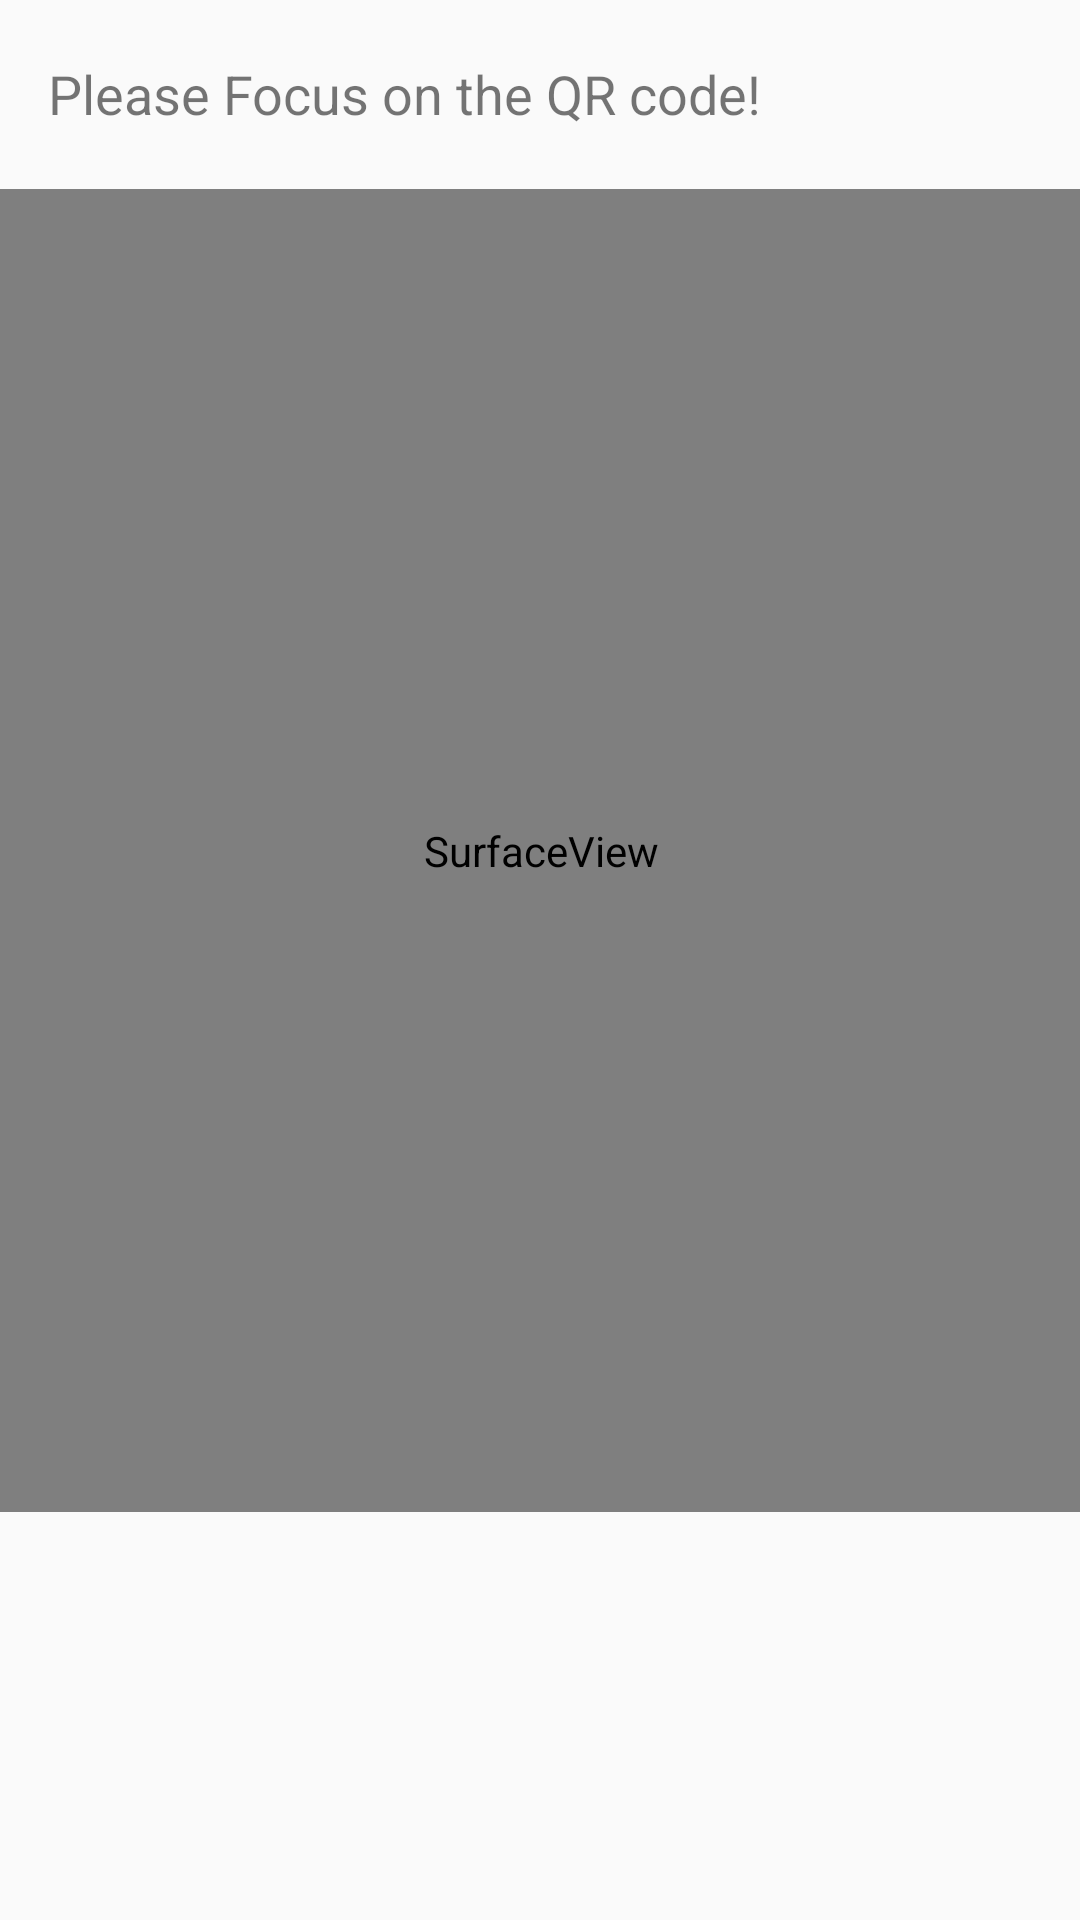

Here is an Android app screen rendered from its layout file. Give the layout XML and the strings, colors and styles it references.
<!-- AndroidManifest.xml: application theme AppTheme -->
<!-- res/layout/activity_barcode_view.xml -->
<?xml version="1.0" encoding="utf-8"?>
<androidx.constraintlayout.widget.ConstraintLayout xmlns:android="http://schemas.android.com/apk/res/android"
    xmlns:app="http://schemas.android.com/apk/res-auto"
    xmlns:tools="http://schemas.android.com/tools"
    android:layout_width="match_parent"
    android:layout_height="match_parent"
    tools:context=".barcodeView">

    <SurfaceView
        android:id="@+id/cameraPreview"
        android:layout_width="376dp"
        android:layout_height="441dp"
        android:layout_marginStart="8dp"
        android:layout_marginEnd="8dp"
        android:layout_marginBottom="136dp"
        app:layout_constraintBottom_toBottomOf="parent"
        app:layout_constraintEnd_toEndOf="parent"
        app:layout_constraintStart_toStartOf="parent" />

    <TextView
        android:id="@+id/txtBarcodeRes"
        android:layout_width="wrap_content"
        android:layout_height="wrap_content"
        android:layout_marginStart="16dp"
        android:layout_marginTop="16dp"
        android:layout_marginBottom="17dp"
        android:text="Please Focus on the QR code!"
        android:textSize="18sp"
        app:layout_constraintBottom_toTopOf="@+id/cameraPreview"
        app:layout_constraintStart_toStartOf="parent"
        app:layout_constraintTop_toTopOf="parent" />
</androidx.constraintlayout.widget.ConstraintLayout>
<!-- resources referenced by this layout -->
<resources>
  <style name="AppTheme" parent="Theme.AppCompat.Light.DarkActionBar">
          
          <item name="colorPrimary">@color/colorPrimary</item>
          <item name="colorPrimaryDark">@color/colorPrimaryDark</item>
          <item name="colorAccent">@color/colorAccent</item>
      </style>
  <color name="colorPrimary">#7C4DFF</color>
  <color name="colorPrimaryDark">#3F1DCB</color>
  <color name="colorAccent">#C59EF9</color>
</resources>
